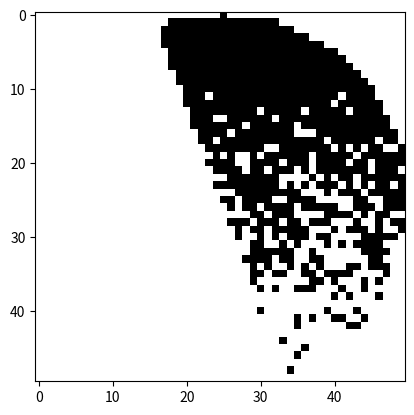

Generate this figure with matplotlib:
import numpy as np
import math

import matplotlib.pyplot as plt


def draw_circle(width, height):
    # Create a blank image with the specified dimensions
    image = np.ones((height, width))

    center_x = width // 2
    center_y = height // 2

    radius = min(center_x, center_y)

    # Iterate over each pixel in the image
    for x in range(width):
        for y in range(height):
            # Calculate the distance from the current pixel to the center of the circle
            distance = np.sqrt((x - center_x) ** 2 + (y - center_y) ** 2)

            # If the distance is less than or equal to the radius, set the pixel value to 0 (black)
            if distance <= radius:
                image[y, x] = 0

    return image


def add_gradient(image, custom_height, gradient_range, start_y, stop_y):
    height, width = image.shape

    # Iterate over each pixel in the image
    for x in range(width):
        for y in range(height):
            # Calculate the probability of setting the pixel to white based on y value
            probability = ((y - start_y) / (stop_y - start_y)) * gradient_range

            # Generate a random number between 0 and 1
            random_number = np.random.rand()

            # If the random number is less than or equal to the probability and y is between start_y and stop_y, set the pixel value to 1 (white)
            if random_number <= probability and start_y <= y <= stop_y:
                image[y, x] = 1

    return image


def set_left_to_diagonal_white(image, angle, x_offset):
    height, width = image.shape

    # Calculate the slope of the diagonal line based on the angle
    slope = math.tan(math.radians(angle))

    # Iterate over each pixel in the image
    for x in range(width):
        for y in range(height):
            # Calculate the y coordinate on the diagonal line based on the x coordinate and slope
            diagonal_y = int(slope * (x - x_offset))

            # If the y coordinate is greater than or equal to the calculated diagonal y coordinate, set the pixel value to 1 (white)
            if y >= diagonal_y:
                image[y, x] = 1

    return image


# # Plot the image
# image = draw_circle(50, 50)
# image_with_gradient = add_gradient(image, custom_height=25, gradient_range=1, start_y=10, stop_y=50)
# image_with_gradient = set_left_to_diagonal_white(image_with_gradient, angle=65, x_offset=15)
# plt.imshow(image_with_gradient, cmap='gray')
# plt.show()

# image = draw_circle(35, 35)
# image_with_gradient = add_gradient(image, custom_height=25, gradient_range=1, start_y=10, stop_y=50)
# image_with_gradient = set_left_to_diagonal_white(image_with_gradient, angle=65, x_offset=7)
# plt.imshow(image_with_gradient, cmap='gray')
# plt.show()

# image = draw_circle(40, 40)
# image_with_gradient = add_gradient(image, custom_height=25, gradient_range=1, start_y=15, stop_y=50)
# image_with_gradient = set_left_to_diagonal_white(image_with_gradient, angle=50, x_offset=0)
# plt.imshow(image_with_gradient, cmap='gray')
# plt.show()

# Plot the image
image = draw_circle(50, 50)
image_with_gradient = add_gradient(image, custom_height=25, gradient_range=1, start_y=10, stop_y=50)
image_with_gradient = set_left_to_diagonal_white(image_with_gradient, angle=70, x_offset=15)
plt.imshow(image_with_gradient, cmap='gray')
plt.show()

# save as png
# plt.imsave('C:/Users/ansel/Downloads/circle.png', image_with_gradient, cmap='gray', dpi = 1000)
